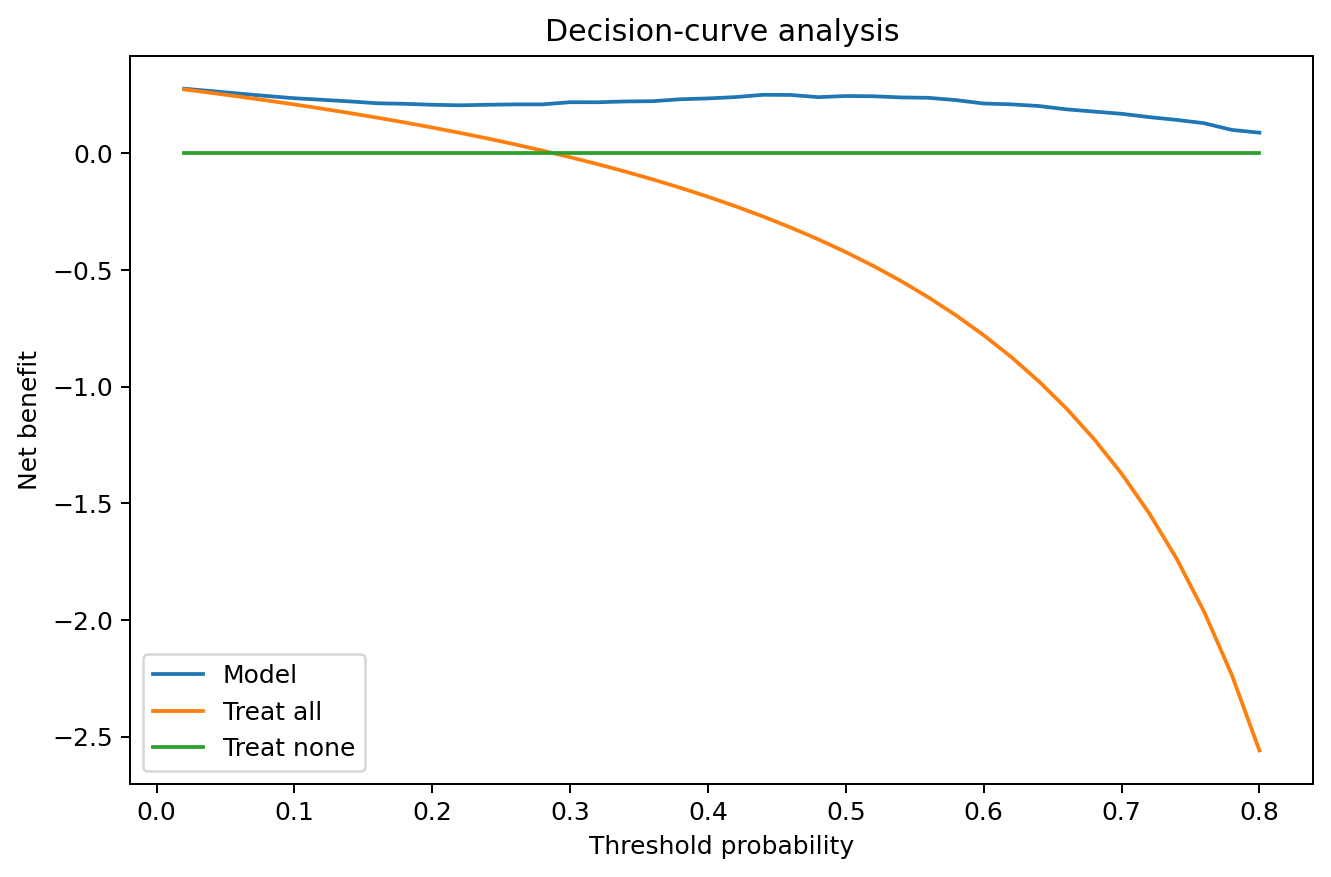

The data file committed next to this chart (first rows):
threshold, model_net_benefit, treat_all, treat_none, model_best
0.02, 0.2766, 0.2736, 0.0, True
0.04, 0.2661, 0.2584, 0.0, True
0.06, 0.2556, 0.2427, 0.0, True
0.08, 0.2452, 0.2262, 0.0, True
0.1, 0.2357, 0.209, 0.0, True
0.12, 0.229, 0.191, 0.0, True
0.14, 0.2222, 0.1722, 0.0, True
0.16, 0.2142, 0.1525, 0.0, True
0.18, 0.2118, 0.1318, 0.0, True
0.2, 0.2077, 0.1101, 0.0, True
0.22, 0.2055, 0.0873, 0.0, True
0.24, 0.2076, 0.06328, 0.0, True
0.26, 0.2095, 0.03797, 0.0, True
0.28, 0.2094, 0.01124, 0.0, True
0.3, 0.2187, -0.01701, 0.0, True
0.32, 0.2185, -0.04692, 0.0, True
0.34, 0.2219, -0.07864, 0.0, True
0.36, 0.2231, -0.1124, 0.0, True
0.38, 0.2313, -0.1482, 0.0, True
0.4, 0.2349, -0.1865, 0.0, True
0.42, 0.2406, -0.2274, 0.0, True
0.44, 0.2505, -0.2713, 0.0, True
0.46, 0.2498, -0.3183, 0.0, True
0.48, 0.2403, -0.369, 0.0, True
0.5, 0.2452, -0.4238, 0.0, True
0.52, 0.2442, -0.4831, 0.0, True
0.54, 0.2392, -0.5476, 0.0, True
0.56, 0.2374, -0.618, 0.0, True
0.58, 0.2277, -0.695, 0.0, True
0.6, 0.2131, -0.7798, 0.0, True
0.62, 0.2095, -0.8734, 0.0, True
0.64, 0.2024, -0.9775, 0.0, True
0.66, 0.1881, -1.094, 0.0, True
0.68, 0.1786, -1.225, 0.0, True
0.7, 0.169, -1.373, 0.0, True
0.72, 0.1548, -1.543, 0.0, True
0.74, 0.1429, -1.738, 0.0, True
0.76, 0.1286, -1.966, 0.0, True
0.78, 0.1, -2.236, 0.0, True
0.8, 0.0881, -2.56, 0.0, True
